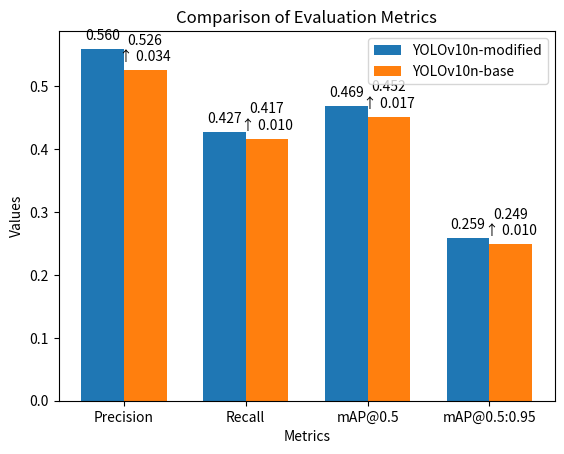

This figure's Python source:
import matplotlib.pyplot as plt
import numpy as np

# 数据
metrics = ['Precision', 'Recall', 'mAP@0.5', 'mAP@0.5:0.95']
yolov10n_dehaze_cbam1 = [0.560, 0.427, 0.469, 0.259]
yolov10n_test = [0.526, 0.417, 0.452, 0.249]
changes = [0.034, 0.010, 0.017, 0.010]

# 设置柱状图的位置和宽度
x = np.arange(len(metrics))  # 每个指标的位置
width = 0.35  # 柱子的宽度

# 创建柱状图
fig, ax = plt.subplots()
rects1 = ax.bar(x - width/2, yolov10n_dehaze_cbam1, width, label='YOLOv10n-modified')
rects2 = ax.bar(x + width/2, yolov10n_test, width, label='YOLOv10n-base')

# 添加文本标签
for i in range(len(metrics)):
    ax.text(x[i] - width/2, yolov10n_dehaze_cbam1[i] + 0.01, f'{yolov10n_dehaze_cbam1[i]:.3f}', ha='center', va='bottom')
    ax.text(x[i] + width/2, yolov10n_test[i] + 0.01, f'{yolov10n_test[i]:.3f}\n↑ {changes[i]:.3f}', ha='center', va='bottom')

# 添加标题和标签
ax.set_xlabel('Metrics')
ax.set_ylabel('Values')
ax.set_title('Comparison of Evaluation Metrics')
ax.set_xticks(x)
ax.set_xticklabels(metrics)
ax.legend()

# 保存图片
plt.savefig('evaluation_metrics_comparison.png', dpi=300)  # 保存为PNG文件，分辨率300dpi
plt.show()
